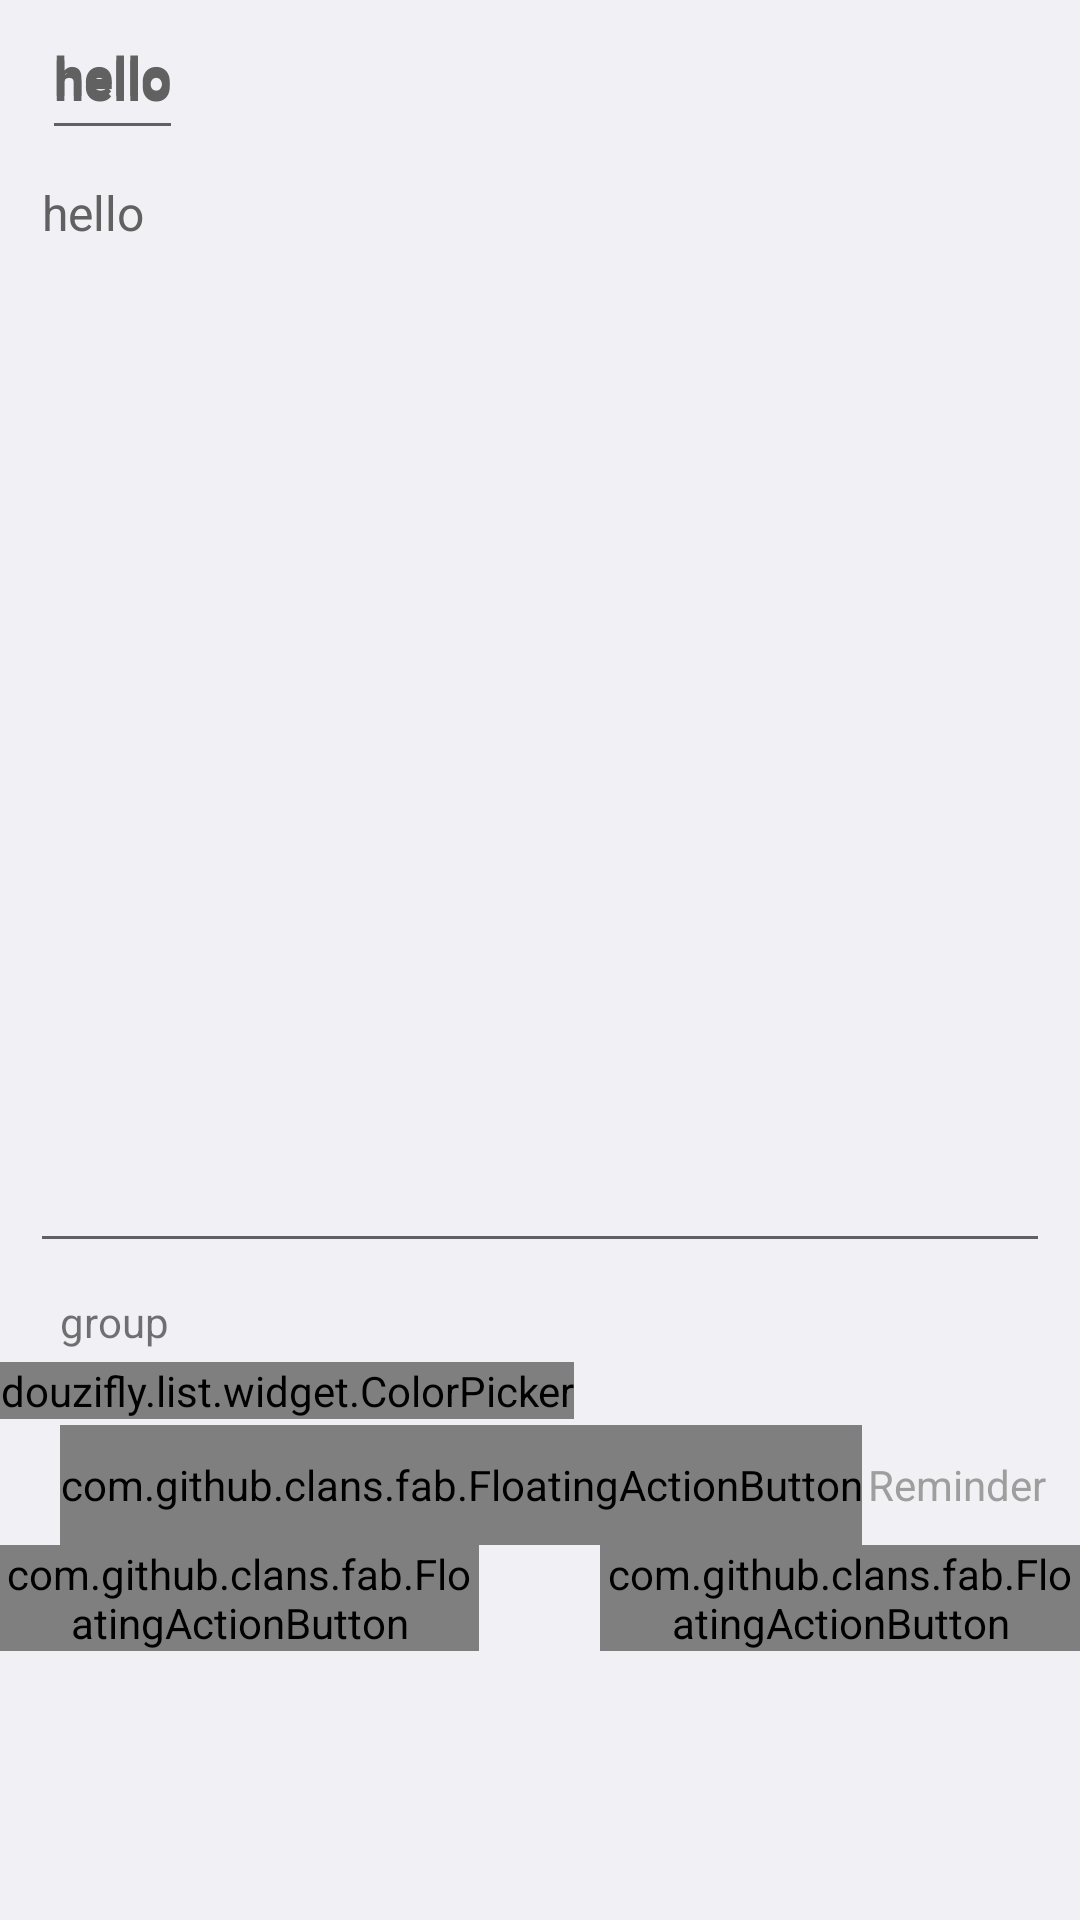

Reconstruct the res/layout file that produces this screen, plus the resources it refers to.
<!-- AndroidManifest.xml: application theme AppTheme -->
<!-- res/layout/detail_activity.xml -->
<?xml version="1.0" encoding="utf-8"?>
<RelativeLayout xmlns:android="http://schemas.android.com/apk/res/android"
    xmlns:app="http://schemas.android.com/apk/res-auto"
    android:layout_width="match_parent"
    android:layout_height="match_parent"
    android:background="@color/colorInputPanel">

    <FrameLayout
        android:layout_width="wrap_content"
        android:layout_height="50dp"
        android:layout_marginLeft="14dp"
        android:id="@+id/title_container"
        >

        <TextView
            android:id="@+id/txt_title"
            android:layout_width="wrap_content"
            android:layout_height="match_parent"
            android:gravity="left|center_vertical"
            android:layout_gravity="center"
            android:text="hello"
            android:textColor="@color/textDarkColor"
            android:textSize="@dimen/txt_size_large"
            android:textStyle="bold"
            android:maxLines="1"
            android:hint="@string/title_hint"
            android:transitionName="tnTitle" />


        <EditText
            android:id="@+id/edit_title"
            android:layout_width="wrap_content"
            android:layout_height="match_parent"
            android:gravity="left|center_vertical"
            android:text="hello"
            android:textColor="@color/textDarkColor"
            android:textSize="@dimen/txt_size_large"
            android:textStyle="bold"
            android:maxLines="1"
            android:imeOptions="actionNext"
            android:layout_gravity="center"
            android:nextFocusForward="@id/txt_content"
            android:singleLine="true"
            />
    </FrameLayout>

    <RelativeLayout
        android:id="@+id/bottom_container"
        android:layout_width="match_parent"
        android:layout_height="186dp"
        android:layout_alignParentBottom="true"
        >

        <example.list.widget.ColorPicker
            android:id="@+id/color_picker"
            android:layout_width="wrap_content"
            android:layout_height="wrap_content"
            android:layout_marginBottom="2dp"
            >

        </example.list.widget.ColorPicker>

        <com.github.clans.fab.FloatingActionButton
                android:id="@+id/fab_add_reminder"
                android:layout_width="wrap_content"
                android:layout_height="40dp"
                android:layout_alignParentLeft="true"
                android:layout_marginLeft="20dp"
                android:gravity="center_vertical"
                android:text="Add Reminder"
                android:textSize="14sp"
                app:fab_colorNormal="@color/colorInputPanel"
                app:fab_colorPressed="@color/whitePressed"
                app:fab_colorRipple="@color/whiteRipple"
                app:fab_shadowRadius="0dp"
                app:fab_elevationCompat="0dp"
                android:layout_below="@id/color_picker"
                />

        <TextView
                android:layout_width="wrap_content"
                android:layout_height="wrap_content"
                android:gravity="center_vertical"
                android:layout_alignTop="@id/fab_add_reminder"
                android:layout_alignBottom="@id/fab_add_reminder"
                android:layout_toRightOf="@id/fab_add_reminder"
                android:layout_marginLeft="2dp"
                android:textColor="@color/greyPrimary"
                android:textSize="@dimen/txt_size_small"
                android:id="@+id/txt_reminder"
                android:text="Reminder"
                />

        <ImageView
            android:layout_width="wrap_content"
            android:layout_height="wrap_content"
            android:src="@drawable/ic_close"
            android:layout_toRightOf="@id/txt_reminder"
            android:layout_alignTop="@id/txt_reminder"
            android:layout_alignBottom="@id/txt_reminder"
            android:scaleType="centerInside"
            android:layout_marginLeft="2dp"
            android:id="@+id/reminder_del"
            android:visibility="gone"
            />

        <View
            android:layout_width="1px"
            android:layout_height="match_parent"
            android:id="@+id/center_marker"
            android:layout_centerHorizontal="true"
            />

        <com.github.clans.fab.FloatingActionButton
            android:id="@+id/action_delete"
            android:layout_width="wrap_content"
            android:layout_height="wrap_content"
            android:layout_centerVertical="true"
            android:layout_marginRight="20dp"
            android:transitionName="tnDelete"
            app:fab_colorNormal="@color/redPrimary"
            app:fab_colorPressed="@color/redPressed"
            app:fab_colorRipple="@color/redRipple"
            android:layout_below="@id/fab_add_reminder"
            android:layout_toLeftOf="@id/center_marker"
            app:fab_label="delete" />

        <com.github.clans.fab.FloatingActionButton
            android:id="@+id/action_done"
            android:layout_width="wrap_content"
            android:layout_height="wrap_content"
            android:layout_centerVertical="true"
            android:layout_marginLeft="20dp"
            app:fab_colorNormal="@color/whitePrimary"
            app:fab_colorPressed="@color/whitePressed"
            app:fab_colorRipple="@color/whiteRipple"
            android:layout_below="@id/fab_add_reminder"
            android:layout_toRightOf="@id/center_marker"
            app:fab_label="done" />


    </RelativeLayout>


    <TextView
        android:id="@+id/txt_group"
        android:layout_width="wrap_content"
        android:layout_height="wrap_content"
        android:layout_above="@id/bottom_container"
        android:layout_marginBottom="4dp"
        android:layout_marginLeft="20dp"
        android:textSize="@dimen/txt_size_small"
        android:text="group"
        />

    <EditText
        android:id="@+id/txt_content"
        android:layout_width="match_parent"
        android:layout_height="wrap_content"
        android:layout_above="@id/txt_group"
        android:layout_below="@id/title_container"
        android:layout_marginLeft="10dp"
        android:layout_marginRight="10dp"
        android:layout_marginBottom="10dp"
        android:gravity="left|top"
        android:text="hello"
        android:textColor="@color/textDarkColor"
        android:textSize="@dimen/txt_size_big" />

</RelativeLayout>
<!-- resources referenced by this layout -->
<resources>
  <item type="color" name="colorInputPanel">#F1F0F4</item>
  <item type="color" name="greyPrimary">#9e9e9e</item>
  <item type="color" name="redPressed">#BF360c</item>
  <item type="color" name="redPrimary">#EA4335</item>
  <item type="color" name="redRipple">#FF5722</item>
  <item type="color" name="textDarkColor">#616161</item>
  <item type="color" name="whitePressed">#e0e0e0</item>
  <item type="color" name="whitePrimary">#FAFAFA</item>
  <item type="color" name="whiteRipple">#EEE</item>
  <dimen name="txt_size_big">16sp</dimen>
  <dimen name="txt_size_large">18sp</dimen>
  <dimen name="txt_size_small">14sp</dimen>
  <!-- drawable ic_close: png bitmap (drawable-xxhdpi, 464 bytes) -->
  <string name="title_hint">Title</string>
  <style name="AppTheme" parent="Theme.AppCompat.Light.NoActionBar">
          
          <item name="colorPrimaryDark">@color/colorPrimaryDark</item>
          <item name="android:windowBackground">@color/colorWindowBackground</item>
          <item name="android:navigationBarColor">@color/colorNavigationBar</item>
          <item name="android:windowContentTransitions">true</item>
  
          <item name="android:windowSharedElementsUseOverlay">true</item>
  
          
          <item name="android:windowEnterTransition">@android:transition/fade</item>
          <item name="android:windowExitTransition">@android:transition/fade</item>
  
          
          <item name="android:windowSharedElementEnterTransition">@android:transition/move</item>
          <item name="android:windowSharedElementExitTransition">@android:transition/move</item>
      </style>
  <item type="color" name="colorPrimaryDark">#222</item>
  <item type="color" name="colorWindowBackground">#fafafa</item>
  <item type="color" name="colorNavigationBar">#010103</item>
</resources>
